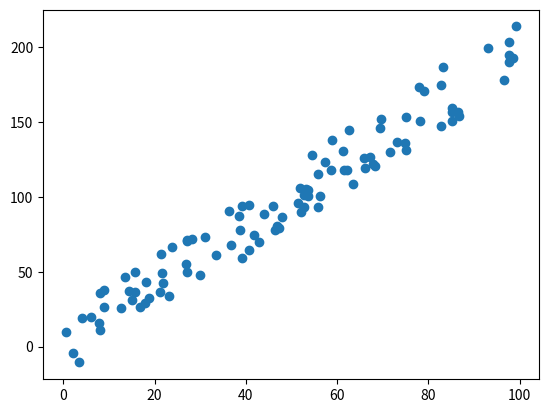

Source code (Python):
import math
import numpy as np
import matplotlib.pyplot as plt
N=100
alpha=0.000001
x=np.random.rand(N)*100
y=(2*x)+((np.random.rand(N)-0.5)*40)
plt.scatter(x,y)
m=0 #incline
def lossfunc(x_data,y_data,incline):
    loss=0
    for q in range(N):
        loss+=y_data[q]-(x_data[q]*incline)
    return loss
print("first loss:",lossfunc(x,y,m),"first m:",m)
print("--------applying gradient descent----------")
for i in range(1000):
    sigma=0
    for j in range(N):
        sigma+=(m*x[j]-y[j])*x[j]
    m-=alpha*sigma/N
print("m:",m)
print("last loss:",lossfunc(x,y,m))
def rmse(x,y,m):
    sqe=0
    for e in range(N):
        sqe+=(y[e]-m*x[e])**2
    return math.sqrt(sqe/N)
print("root mean squared error:",rmse(x,y,m))